Run: headless pygame with SDL's dummy video driver; simulated clock (each Clock.tick advances the game by its frame time, no real sleeping); random seed 0; keys injected as events and as key.get_pressed() state; mouse plan: one left click at the window centre at the start of phase 2, then a move to the lower-right quarter at the start of phase 3.
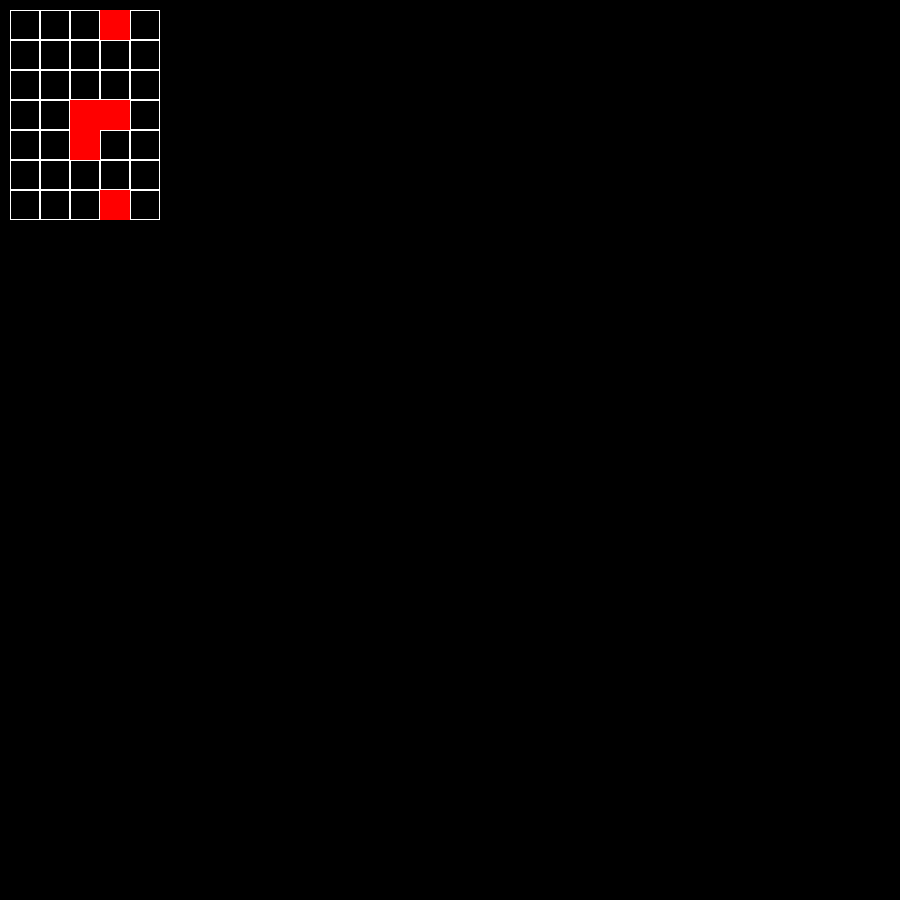
Frame 1 of 4 · flips 1–60 · no input
Frame 2 of 4 · flips 61–180 · clicked the window centre · tapped SPACE, RETURN · held RIGHT (→), D · screen unchanged from frame 1, image omitted
Frame 3 of 4 · flips 181–300 · moved the mouse to the lower-right quarter · held DOWN (↓), S · screen unchanged from frame 2, image omitted
Frame 4 of 4 · flips 301–420 · held LEFT (←), A, UP (↑), W · screen unchanged from frame 3, image omitted

The pygame program that drew these frames:

from typing import Counter
import pygame
import random
pygame.init()
font_name = pygame.font.match_font('arial')
class Board:
    # создание поля
    def __init__(self, width, height):
        self.width = width
        self.height = height
        self.board = [[0] * width for _ in range(height)]
        # значения по умолчанию
        self.left = 10
        self.top = 10
        self.cell_size = 30
        self.count_block = []
        self.mines = []
        self.gen_mines()
        
        
    def gen_mines(self):
        count = 5 #Кол-во мин
        i = 0
        while i != count:
            x = random.randint(0,self.width-1) *self.cell_size + self.left
            y = random.randint(0,self.height-1)*self.cell_size + self.top
            if (x,y) not in self.mines:
                self.mines.append((x,y))
                i+=1
        print(self.mines)

    # настройка внешнего вида
    def set_view(self, left, top, cell_size):
        self.left = left
        self.top = top
        self.cell_size = cell_size
    
    def draw_text(self, surf, text, size, x, y):
        font_name = pygame.font.match_font('arial')
        font = pygame.font.Font(font_name, size)
        text_surface = font.render(text, True, (255,255,255))
        text_rect = text_surface.get_rect()
        text_rect.midtop = (x, y)
        surf.blit(text_surface, text_rect)

    def render(self, screen):
        for i in range(self.height):
            for j in range(self.width):
                x1 = self.left + self.cell_size * j
                y1 = self.left + self.cell_size * i
                x2 = self.cell_size
                y2 = self.cell_size
                pygame.draw.rect(screen,(255,255,255),((x1,y1),(x2,y2)),1)
                for elem in self.mines:
                    pygame.draw.rect(screen,(255,0,0),((elem),(x2,y2)))
                for elem in self.count_block:
                    self.draw_text(screen,f"{elem[2]}",15,elem[0]+self.cell_size//2,elem[1])
        
    def get_cell(self, mouse_pos):
        x,y = mouse_pos
        x_cell,y_cell = self.left,self.top
        if y > self.cell_size*self.height or x > self.cell_size*self.width or x<self.left or y < self.top: #Уход за границу поля
            return None
        while x_cell <x or y_cell <y:
            if x_cell<x:
                x_cell+=self.cell_size
            if y_cell<y:
                y_cell+=self.cell_size

        return(x_cell-self.cell_size,y_cell-self.cell_size)
    
    def add_turple(self,x,y,move):
        a,b =move[0],move[1]
        a *= self.cell_size
        b *= self.cell_size
        return x+a,y+b

    def check_mine(self,coord):
        count = 0
        x,y = coord[0],coord[1]
        move = [(-1,1),(0,1),(1,1),(1,0),(1,-1),(0,-1),(-1,-1),(-1,0)]
        for elem in move:
            tmp1,tmp2 = self.add_turple(x,y,elem)
            if (tmp1,tmp2) in self.mines:
                count +=1
        return count
        
    def on_click(self,mouse_pos):
        coords = self.get_cell(mouse_pos)
        if coords != None and coords not in self.mines:
            count = self.check_mine(coords)
            self.count_block.append((coords[0],coords[1],count))
            
size = width, height = (900, 900)
screen = pygame.display.set_mode(size)
running = True

board = Board(5, 7)
board.render(screen)
while running:
    for event in pygame.event.get():
        if event.type == pygame.QUIT:
            running = False        
        if event.type == pygame.MOUSEBUTTONDOWN:
            mouse_pos = event.pos
            a =board.on_click(mouse_pos)      
    screen.fill((0, 0, 0))
    board.render(screen)
    pygame.display.flip()


# for event in pygame.event.get():
#     if event.type == pygame.QUIT:
#         running = False                
# screen.fill((0, 0, 0))
# board.render(screen)
# pygame.display.flip()
